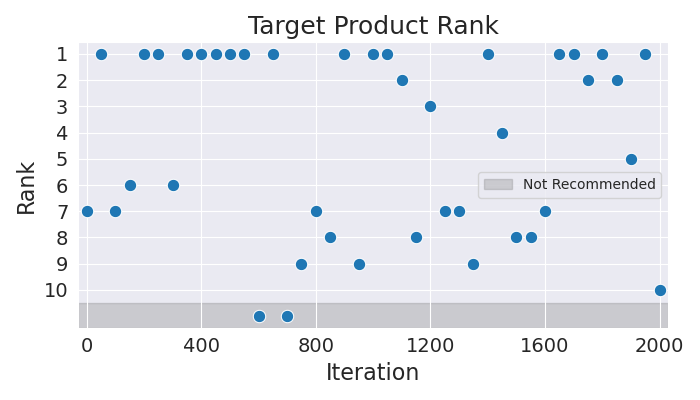

The data file committed next to this chart (first rows):
Iteration, Rank
0, 7
50, 1
100, 7
150, 6
200, 1
250, 1
300, 6
350, 1
400, 1
450, 1
500, 1
550, 1
600, 11
650, 1
700, 11
750, 9
800, 7
850, 8
900, 1
950, 9
1000, 1
1050, 1
1100, 2
1150, 8
1200, 3
1250, 7
1300, 7
1350, 9
1400, 1
1450, 4
1500, 8
1550, 8
1600, 7
1650, 1
1700, 1
1750, 2
1800, 1
1850, 2
1900, 5
1950, 1
2000, 10
